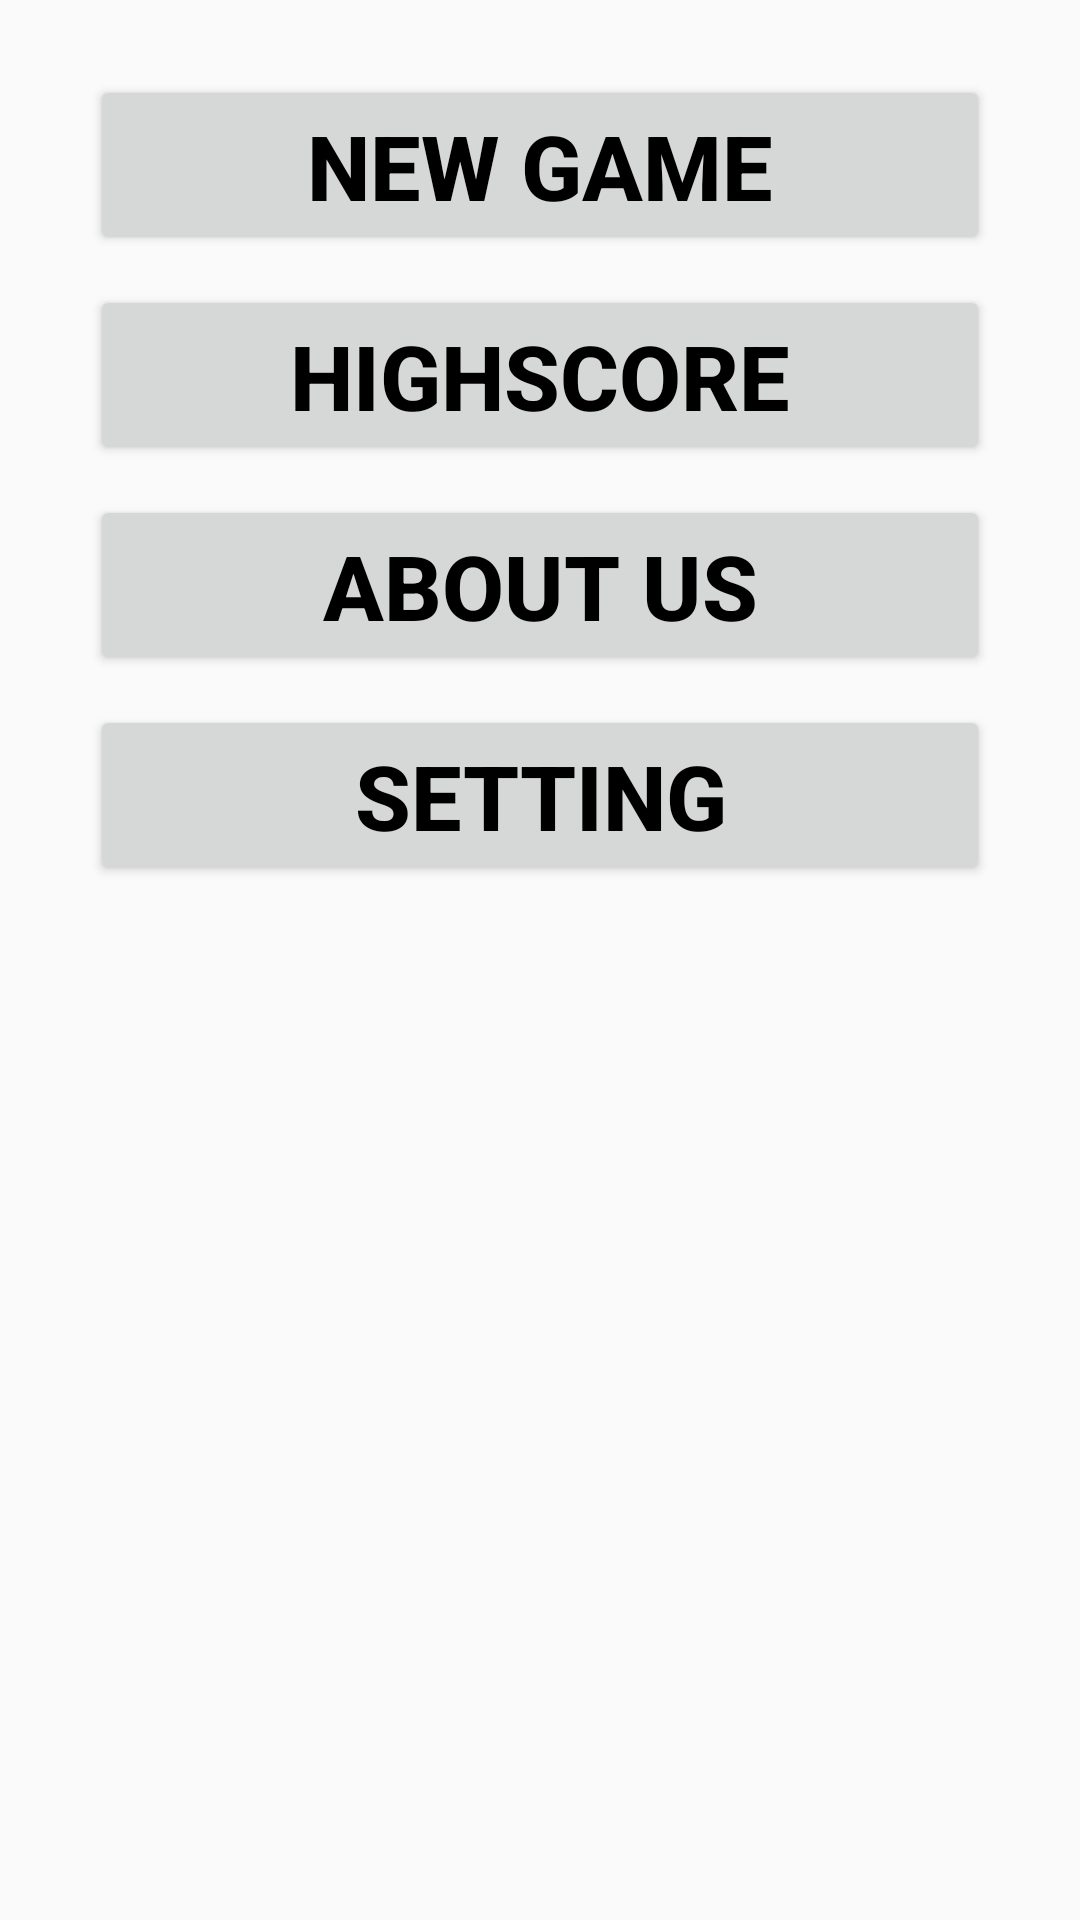

Layout XML and referenced resources for this Android screen:
<!-- AndroidManifest.xml: application theme AppTheme -->
<!-- res/layout/fragment_menu.xml -->
<?xml version="1.0" encoding="utf-8"?>
<RelativeLayout xmlns:android="http://schemas.android.com/apk/res/android"
    xmlns:tools="http://schemas.android.com/tools"
    android:layout_width="match_parent"
    android:layout_height="match_parent"
    tools:context=".ui.main.MainMenu.MainMenuFragment">


    <Button
        android:id="@+id/new_game_btn"
        style="@style/btnStyle"
        android:layout_marginTop="25dp"
        android:layout_centerHorizontal="true"
        android:text="@string/new_game_btn" />

    <Button
        android:id="@+id/score_btn"
        style="@style/btnStyle"
        android:layout_below="@+id/new_game_btn"
        android:layout_centerHorizontal="true"
        android:text="@string/score_btn" />

    <Button
        android:id="@+id/about_us_btn"
        style="@style/btnStyle"
        android:layout_centerHorizontal="true"
        android:layout_below="@+id/score_btn"
        android:layout_centerVertical="true"
        android:text="@string/about_us_btn" />


    <Button
        android:id="@+id/sound_setting_btn"
        style="@style/btnStyle"
        android:layout_centerHorizontal="true"
        android:layout_below="@+id/about_us_btn"
        android:layout_centerVertical="true"
        android:text="@string/sound_setting_btn" />

    

</RelativeLayout>
<!-- resources referenced by this layout -->
<resources>
  <string name="about_us_btn">About Us</string>
  <string name="exit_btn">Exit</string>
  <string name="new_game_btn">New Game</string>
  <string name="score_btn" translatable="false">Highscore</string>
  <string name="sound_setting_btn">Setting</string>
  <style name="btnStyle">
          <item name="android:textColor">#000000</item>
          <item name="android:textStyle">bold</item>
          <item name="android:layout_marginBottom">10dp</item>
          <item name="android:textSize">30dp</item>
          <item name="android:layout_height">60dp</item>
          <item name="android:layout_width">300dp</item>
  
      </style>
  <style name="AppTheme" parent="Theme.AppCompat.Light.NoActionBar">
          
          <item name="colorPrimary">@color/colorPrimary</item>
          <item name="colorPrimaryDark">@color/colorPrimaryDark</item>
          <item name="colorAccent">@color/colorAccent</item>
      </style>
  <color name="colorPrimary">#008577</color>
  <color name="colorPrimaryDark">#00574B</color>
  <color name="colorAccent">#D81B60</color>
</resources>
